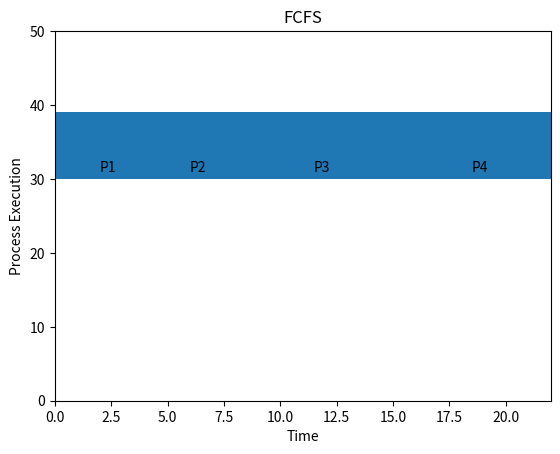
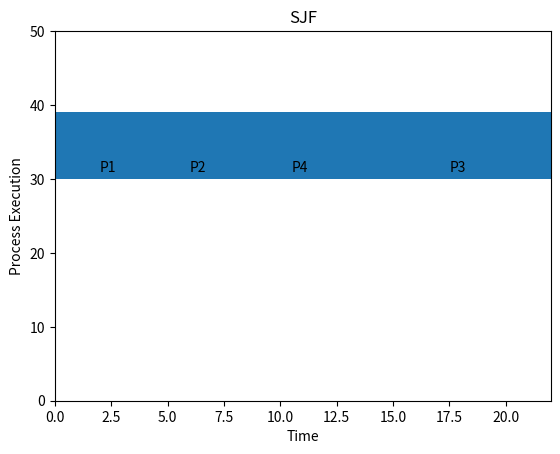
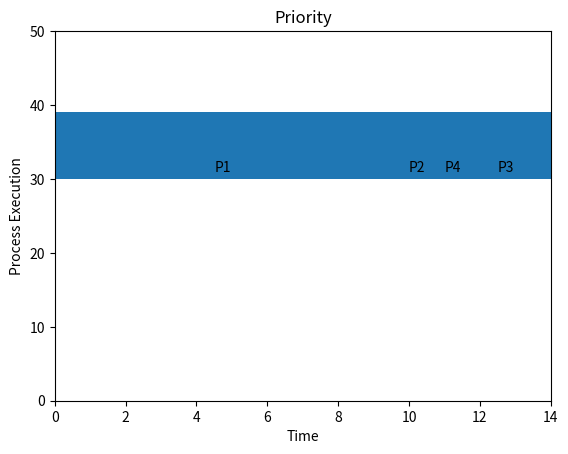
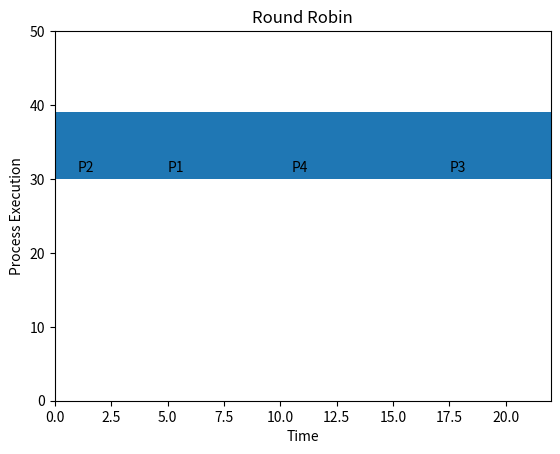

Write Python code to recreate these figures, in order.
from collections import deque 
import matplotlib.pyplot as plt 



def fcfs_scheduling(processes): 
    processes.sort(key=lambda x: x[1]) 
    time = 0 
    result = [] 
    for pid, at, bt in processes: 
        start = max(time, at) 
        ct = start + bt 
        tat = ct - at 
        wt = tat - bt 
        result.append((pid, at, bt, ct, tat, wt)) 
        time = ct 
    return result 
    

 
 
def sjf_scheduling(processes): 
    time = 0 
    completed = [] 
    remaining = processes[:] 
    while remaining: 
        available = [p for p in remaining if p[1] <= time]
        if not available: 
            time += 1 
            continue 
        shortest = min(available, key=lambda x: x[2]) 
        remaining.remove(shortest) 
        pid, at, bt = shortest 
        ct = time + bt 
        tat = ct - at 
        wt = tat - bt 
        completed.append((pid, at, bt, ct, tat, wt)) 
        time = ct 
    return completed 


def priority_scheduling(processes): 
    time = 0 
    completed = [] 
    remaining = processes[:] 
    while remaining: 
        available = [p for p in remaining if p[1] <= time] 
        if not available: 
            time += 1 
            continue 
        highest = min(available, key=lambda x: x[3]) 
        remaining.remove(highest) 
        pid, at, bt, pr = highest 
        ct = time + bt 
        tat = ct - at 
        wt = tat - bt 
        completed.append((pid, at, bt, ct, tat, wt)) 
        time = ct 
    return completed 
    


def round_robin(processes, quantum): 
    time = 0 
    queue = deque() 
    remaining = {p[0]: p[2] for p in processes} 
    at_map = {p[0]: p[1] for p in processes} 
    queue.extend(sorted(processes, key=lambda x: x[1])) 
    result = [] 
    while queue: 
        pid, at, bt = queue.popleft() 
        if at > time: 
            queue.append((pid, at, bt)) 
            time += 1 
            continue 
        exec_time = min(quantum, remaining[pid]) 
        remaining[pid] -= exec_time 
        time += exec_time 
        if remaining[pid] == 0: 
            ct = time 
            tat = ct - at_map[pid] 
            wt = tat - bt 
            result.append((pid, at, bt, ct, tat, wt))
        else: 
            queue.append((pid, at, bt))
    return result
 
def plot_gantt_chart(schedule, name): 
    fig, gnt = plt.subplots() 
    gnt.set_title(name)
    gnt.set_ylim(0, 50) 
    gnt.set_xlim(0, sum(task[2] for task in schedule)) 
    gnt.set_xlabel('Time') 
    gnt.set_ylabel('Process Execution') 
    y = 30 
    start = 0 
    for pid, at, bt, ct, tat, wt in schedule: 
        gnt.broken_barh([(start, bt)], (y, 9), facecolors='tab:blue') 
        gnt.text(start + bt/2 - 0.5, y + 1, pid) 
        start += bt 
    plt.savefig(f"{name}.png")
    
    
def compute_averages(schedule): 
    total_tat = sum(p[4] for p in schedule) 
    total_wt = sum(p[5] for p in schedule) 
    n = len(schedule) 
    print("Average Turnaround Time:", total_tat / n) 
    print("Average Waiting Time:", total_wt / n) 
    
    
    
    
def main():
    
    processes_fcfs = [ 
         ("P1", 0, 5), 
         ("P2", 1, 3), 
         ("P3", 2, 8), 
         ("P4", 3, 6) 
    ] 
    processes_priority = [ 
         ("P1", 0, 10, 3), 
         ("P2", 2, 1, 1), 
         ("P3", 3, 2, 4),
         ("P4", 5, 1, 2) 
    ] 
    
    quantum = 3
    
    algos = [("FCFS", fcfs_scheduling), ("SJF", sjf_scheduling), ("Priority", priority_scheduling), ("Round Robin", round_robin)]
        
    for name, algo in algos:
        print("\n", name)
        if algo == priority_scheduling: 
            schedule = algo(processes_priority) 
        elif algo == round_robin: 
            schedule = algo(processes_fcfs, quantum) 
        else:
            schedule = algo(processes_fcfs)
            
        for row in schedule: 
            print(row)
        
        plot_gantt_chart(schedule, name)
        compute_averages(schedule)
        
 
    
main()